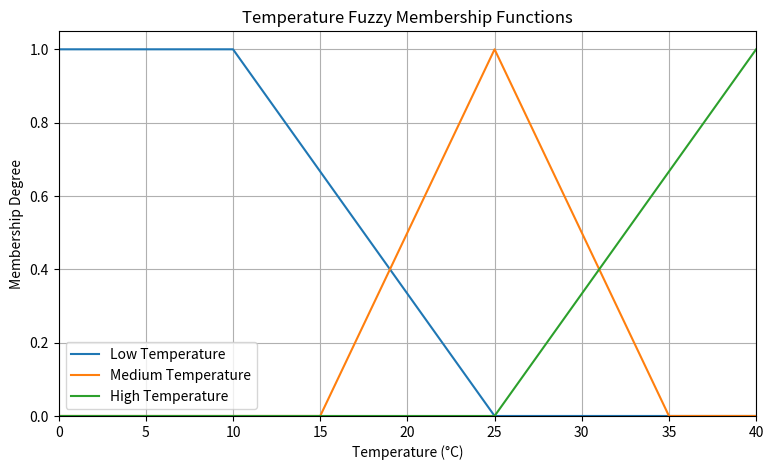
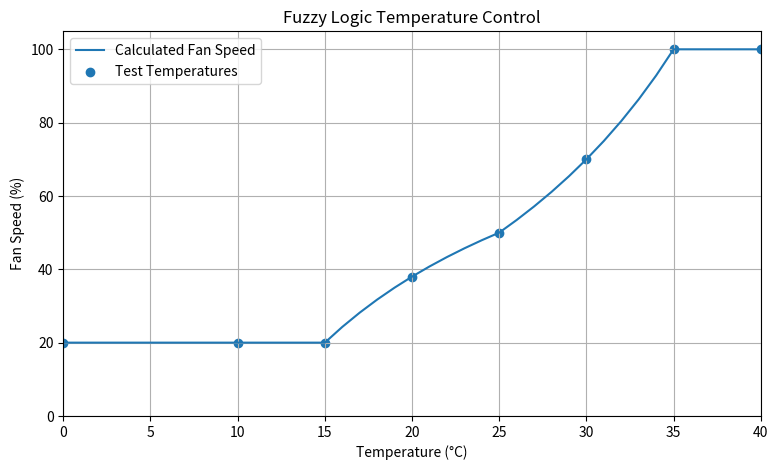

Source code (Python) for these figures, in order:
import numpy as np
import matplotlib.pyplot as plt

print("Libraries imported successfully.")

def triangular(x, a, b, c):
    """Return triangular membership degrees for a <= b <= c, with a < c."""
    if not (a <= b <= c) or a == c:
        raise ValueError("Parameters must satisfy a <= b <= c and a < c.")

    x = np.asarray(x, dtype=float)
    rising = (x - a) / (b - a) if b != a else np.ones_like(x)
    falling = (c - x) / (c - b) if c != b else np.ones_like(x)
    membership = np.maximum(np.minimum(rising, falling), 0.0)
    return np.clip(membership, 0.0, 1.0)


def left_shoulder(x, plateau_end, zero_at):
    """Membership is 1 up to plateau_end, then decreases to 0 at zero_at."""
    if plateau_end >= zero_at:
        raise ValueError("plateau_end must be smaller than zero_at.")

    x = np.asarray(x, dtype=float)
    membership = np.where(
        x <= plateau_end,
        1.0,
        np.where(x >= zero_at, 0.0, (zero_at - x) / (zero_at - plateau_end))
    )
    return np.clip(membership, 0.0, 1.0)


def right_shoulder(x, zero_at, plateau_start):
    """Membership is 0 up to zero_at, then increases to 1 at plateau_start."""
    if zero_at >= plateau_start:
        raise ValueError("zero_at must be smaller than plateau_start.")

    x = np.asarray(x, dtype=float)
    membership = np.where(
        x <= zero_at,
        0.0,
        np.where(x >= plateau_start, 1.0, (x - zero_at) / (plateau_start - zero_at))
    )
    return np.clip(membership, 0.0, 1.0)


temperature = np.arange(0, 41, 1)

low = left_shoulder(temperature, plateau_end=10, zero_at=25)
medium = triangular(temperature, 15, 25, 35)
high = right_shoulder(temperature, zero_at=25, plateau_start=40)

print("Temperature membership functions defined.")

plt.figure(figsize=(9, 5))
plt.plot(temperature, low, label="Low Temperature")
plt.plot(temperature, medium, label="Medium Temperature")
plt.plot(temperature, high, label="High Temperature")

plt.xlabel("Temperature (°C)")
plt.ylabel("Membership Degree")
plt.title("Temperature Fuzzy Membership Functions")
plt.xlim(0, 40)
plt.ylim(0, 1.05)
plt.legend()
plt.grid(True)
plt.show()

def fuzzify_temperature(temp):
    """Return Low, Medium, and High membership degrees for a temperature."""
    if not isinstance(temp, (int, float, np.integer, np.floating)):
        raise TypeError("Temperature must be a numeric value.")
    if not 0 <= temp <= 40:
        raise ValueError("Temperature must be between 0°C and 40°C.")

    return {
        "Low": float(left_shoulder(temp, plateau_end=10, zero_at=25)),
        "Medium": float(triangular(temp, 15, 25, 35)),
        "High": float(right_shoulder(temp, zero_at=25, plateau_start=40))
    }


example_temperature = 30
print(f"Fuzzification for {example_temperature}°C:")
for category, degree in fuzzify_temperature(example_temperature).items():
    print(f"{category}: {degree:.2f}")

FAN_SPEED_OUTPUTS = {
    "Low": 20.0,
    "Medium": 50.0,
    "High": 100.0
}


def fuzzy_controller(temp):
    """Calculate fan speed (%) using weighted-average fuzzy rule outputs."""
    degrees = fuzzify_temperature(temp)

    numerator = sum(
        degrees[category] * output
        for category, output in FAN_SPEED_OUTPUTS.items()
    )
    denominator = sum(degrees.values())

    if denominator == 0:
        raise RuntimeError("No fuzzy rule was activated for this temperature.")

    fan_speed = numerator / denominator
    return float(np.clip(fan_speed, 0.0, 100.0))


print("Fuzzy controller defined successfully.")

test_temperatures = [0, 10, 15, 20, 25, 30, 35, 40]

print("Fuzzy Logic Air Conditioner Controller")
print("-" * 55)

for temp in test_temperatures:
    memberships = fuzzify_temperature(temp)
    speed = fuzzy_controller(temp)
    print(
        f"Temperature: {temp:>2}°C | "
        f"Low: {memberships['Low']:.2f} | "
        f"Medium: {memberships['Medium']:.2f} | "
        f"High: {memberships['High']:.2f} | "
        f"Fan Speed: {speed:.2f}%"
    )

temperatures = np.arange(0, 41, 1)
fan_speeds = [fuzzy_controller(t) for t in temperatures]

plt.figure(figsize=(9, 5))
plt.plot(temperatures, fan_speeds, label="Calculated Fan Speed")
plt.scatter(test_temperatures, [fuzzy_controller(t) for t in test_temperatures],
            label="Test Temperatures")
plt.xlabel("Temperature (°C)")
plt.ylabel("Fan Speed (%)")
plt.title("Fuzzy Logic Temperature Control")
plt.xlim(0, 40)
plt.ylim(0, 105)
plt.legend()
plt.grid(True)
plt.show()

# Membership values must always remain within [0, 1].
for temp in range(41):
    memberships = fuzzify_temperature(temp)
    assert all(0.0 <= degree <= 1.0 for degree in memberships.values())

# Boundary membership checks.
assert fuzzify_temperature(0)["Low"] == 1.0
assert fuzzify_temperature(40)["High"] == 1.0

# Controller output must remain in the permitted percentage range.
for temp in range(41):
    speed = fuzzy_controller(temp)
    assert 0.0 <= speed <= 100.0

# The upper boundary must activate high fan speed, not return 0%.
assert fuzzy_controller(40) == 100.0
assert fuzzy_controller(0) == 20.0

# Invalid inputs must be rejected.
for invalid_temp in (-1, 41):
    try:
        fuzzy_controller(invalid_temp)
    except ValueError:
        pass
    else:
        raise AssertionError(f"Invalid temperature {invalid_temp} was not rejected.")

print("All membership, boundary, output-range, and invalid-input tests passed.")
